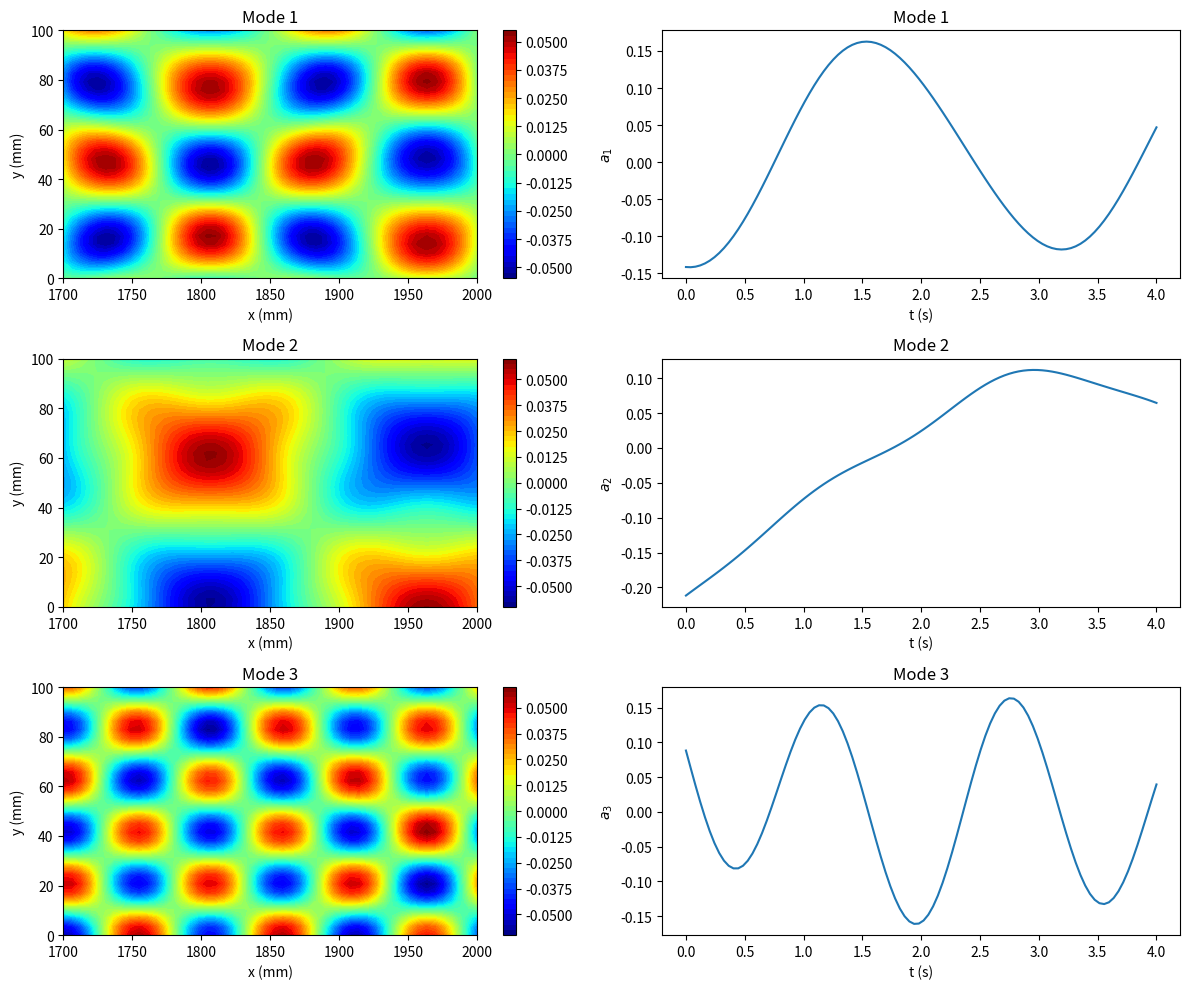

This chart was generated by the following Python code:
"""Snapshot Proper Orthogonal Decomposition (POD) of synthetic flow data.

Builds a synthetic spatio-temporal field made of three separable structures,
subtracts the temporal mean, solves the eigenvalue problem of the temporal
correlation matrix C_s, recovers the spatial modes by projection and plots the
three leading modes next to their temporal eigenvectors.
"""

import argparse
from pathlib import Path
from typing import Tuple

import matplotlib.pyplot as plt
import numpy as np
from matplotlib.gridspec import GridSpec

N_SAMPLES = 100  # number of time snapshots
N_X = 50  # number of spatial points in x
N_Y = 30  # number of spatial points in y
NUM_MODES = 3  # modes to plot


def generate_synthetic_data(
    n_samples: int, n_x: int, n_y: int
) -> Tuple[np.ndarray, np.ndarray, np.ndarray, np.ndarray]:
    """Return a field u(x, y, t) of shape (n_x, n_y, n_samples) and its axes.

    The field is the sum of three separable structures with different spatial
    wavenumbers, temporal frequencies and amplitudes, so it has three
    distinct POD modes.
    """
    x = np.linspace(1700, 2000, n_x)  # mm
    y = np.linspace(0, 100, n_y)  # mm
    t = np.linspace(0, 4, n_samples)  # s

    X, Y, T = np.meshgrid(x, y, t, indexing="ij")
    data = (
        np.sin(0.02 * X) * np.cos(0.05 * Y) * np.sin(0.5 * T)
        + 0.5 * np.cos(0.04 * X) * np.sin(0.1 * Y) * np.cos(2.0 * T)
        + 0.25 * np.sin(0.06 * X) * np.cos(0.15 * Y) * np.sin(4.0 * T)
    )
    return data, x, y, t


def preprocess_data(snapshot_matrix: np.ndarray) -> np.ndarray:
    """Subtract the temporal mean of every spatial point (row)."""
    return snapshot_matrix - np.mean(snapshot_matrix, axis=1, keepdims=True)


def create_snapshot_matrix(data: np.ndarray) -> np.ndarray:
    """Reshape (n_x, n_y, n_t) data into an (n_x * n_y) x n_t snapshot matrix."""
    return data.reshape(data.shape[0] * data.shape[1], data.shape[2])


class SnapshotPOD:
    def __init__(self, snapshot_matrix: np.ndarray):
        self.snapshot_matrix = snapshot_matrix
        self.spatial_modes: np.ndarray = None
        self.time_coeffs: np.ndarray = None
        self.eigenvalues: np.ndarray = None

    def run(self) -> None:
        """Solve C_s a_i = lambda_i a_i and project: phi_i = U~ a_i."""
        centered = preprocess_data(self.snapshot_matrix)
        c_s = centered.T @ centered / (centered.shape[1] - 1)
        # C_s is symmetric, so eigh returns real eigenpairs (ascending order)
        eigenvalues, eigenvectors = np.linalg.eigh(c_s)

        idx = np.argsort(eigenvalues)[::-1]
        self.eigenvalues = eigenvalues[idx]
        self.time_coeffs = eigenvectors[:, idx]
        self.spatial_modes = centered @ self.time_coeffs

    def normalize_modes(self) -> None:
        """Scale every spatial mode to unit Euclidean norm (zero modes untouched)."""
        norms = np.linalg.norm(self.spatial_modes, axis=0)
        norms[norms == 0] = 1.0
        self.spatial_modes /= norms

    def energy_fractions(self) -> np.ndarray:
        """Fraction lambda_i / sum lambda_j of the fluctuation energy per mode."""
        eigenvalues = np.clip(self.eigenvalues, 0.0, None)
        return eigenvalues / eigenvalues.sum()


def plot_snapshot_modes_and_time_coeffs(
    pod: SnapshotPOD, x: np.ndarray, y: np.ndarray, t: np.ndarray, num_modes: int = 3
):
    """Plot the spatial modes (left) and their temporal eigenvectors (right)."""
    modes_reshaped = pod.spatial_modes[:, :num_modes].reshape(
        x.shape[0], y.shape[0], -1
    )

    fig = plt.figure(figsize=(12, 10))
    gs = GridSpec(num_modes, 2, figure=fig)

    for i in range(num_modes):
        ax = fig.add_subplot(gs[i, 0])
        c = ax.contourf(x, y, modes_reshaped[:, :, i].T, cmap="jet", levels=50)
        fig.colorbar(c, ax=ax)
        ax.set_title(f"Mode {i + 1}")
        ax.set_xlabel("x (mm)")
        ax.set_ylabel("y (mm)")

    for i in range(num_modes):
        ax = fig.add_subplot(gs[i, 1])
        ax.plot(t, pod.time_coeffs[:, i])
        ax.set_title(f"Mode {i + 1}")
        ax.set_xlabel("t (s)")
        ax.set_ylabel(f"$a_{i + 1}$")

    fig.tight_layout()
    return fig


def parse_args(argv=None):
    parser = argparse.ArgumentParser(description=__doc__.splitlines()[0])
    parser.add_argument(
        "--no-show", action="store_true", help="do not open the plot window"
    )
    parser.add_argument(
        "--output", metavar="DIR", help="save the figure as a PNG in DIR"
    )
    return parser.parse_args(argv)


def main(argv=None):
    args = parse_args(argv)

    data, x, y, t = generate_synthetic_data(N_SAMPLES, N_X, N_Y)
    pod = SnapshotPOD(create_snapshot_matrix(data))
    pod.run()
    pod.normalize_modes()

    for i, fraction in enumerate(pod.energy_fractions()[:NUM_MODES], start=1):
        print(f"Mode {i}: {fraction:.2%} of the fluctuation energy")

    fig = plot_snapshot_modes_and_time_coeffs(pod, x, y, t, num_modes=NUM_MODES)

    if args.output:
        out_dir = Path(args.output)
        out_dir.mkdir(parents=True, exist_ok=True)
        fig.savefig(out_dir / "snapshot_pod_modes.png", dpi=100, bbox_inches="tight")
    if args.no_show:
        plt.close(fig)
    else:
        plt.show()


if __name__ == "__main__":
    main()
